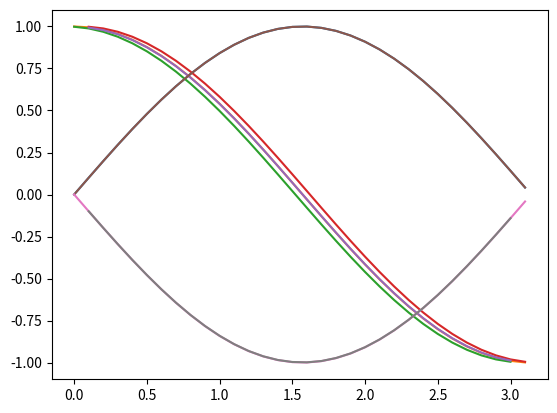

The matplotlib source for this figure:
import numpy as np
import matplotlib.pyplot as plt

dx = 0.1
x = np.arange(0, np.pi, dx)

f = np.sin(x)
df_a1 = np.cos(x)
df2_a = -np.sin(x)

# jmax = x.shape[0]

df_ava = np.zeros_like(x)
df_ret = np.zeros_like(x)
df_cen = np.zeros_like(x)
df2 = np.zeros_like(x)

# computing derivatives
df_ava[:-1] = (f[1:] - f[:-1]) / dx
df_ret[1:] = (f[1:] - f[:-1]) / dx
df_cen[1:-1] = (f[2:] - f[:-2]) / 2 / dx
df2[1:-1] = (f[2:] - 2 * f[1:-1] + f[:-2]) / dx / dx

# print f[1:].shape
# print f[:-1].shape
plt.plot(x, f)
plt.plot(x, df_a1)
plt.plot(x[:-1], df_ava[:-1])
plt.plot(x[1:], df_ret[1:])
plt.plot(x[1:-1], df_cen[1:-1])
plt.show()
plt.plot(x, f)
plt.plot(x, df2_a)
plt.plot(x[1:-1], df2[1:-1])
plt.show()
